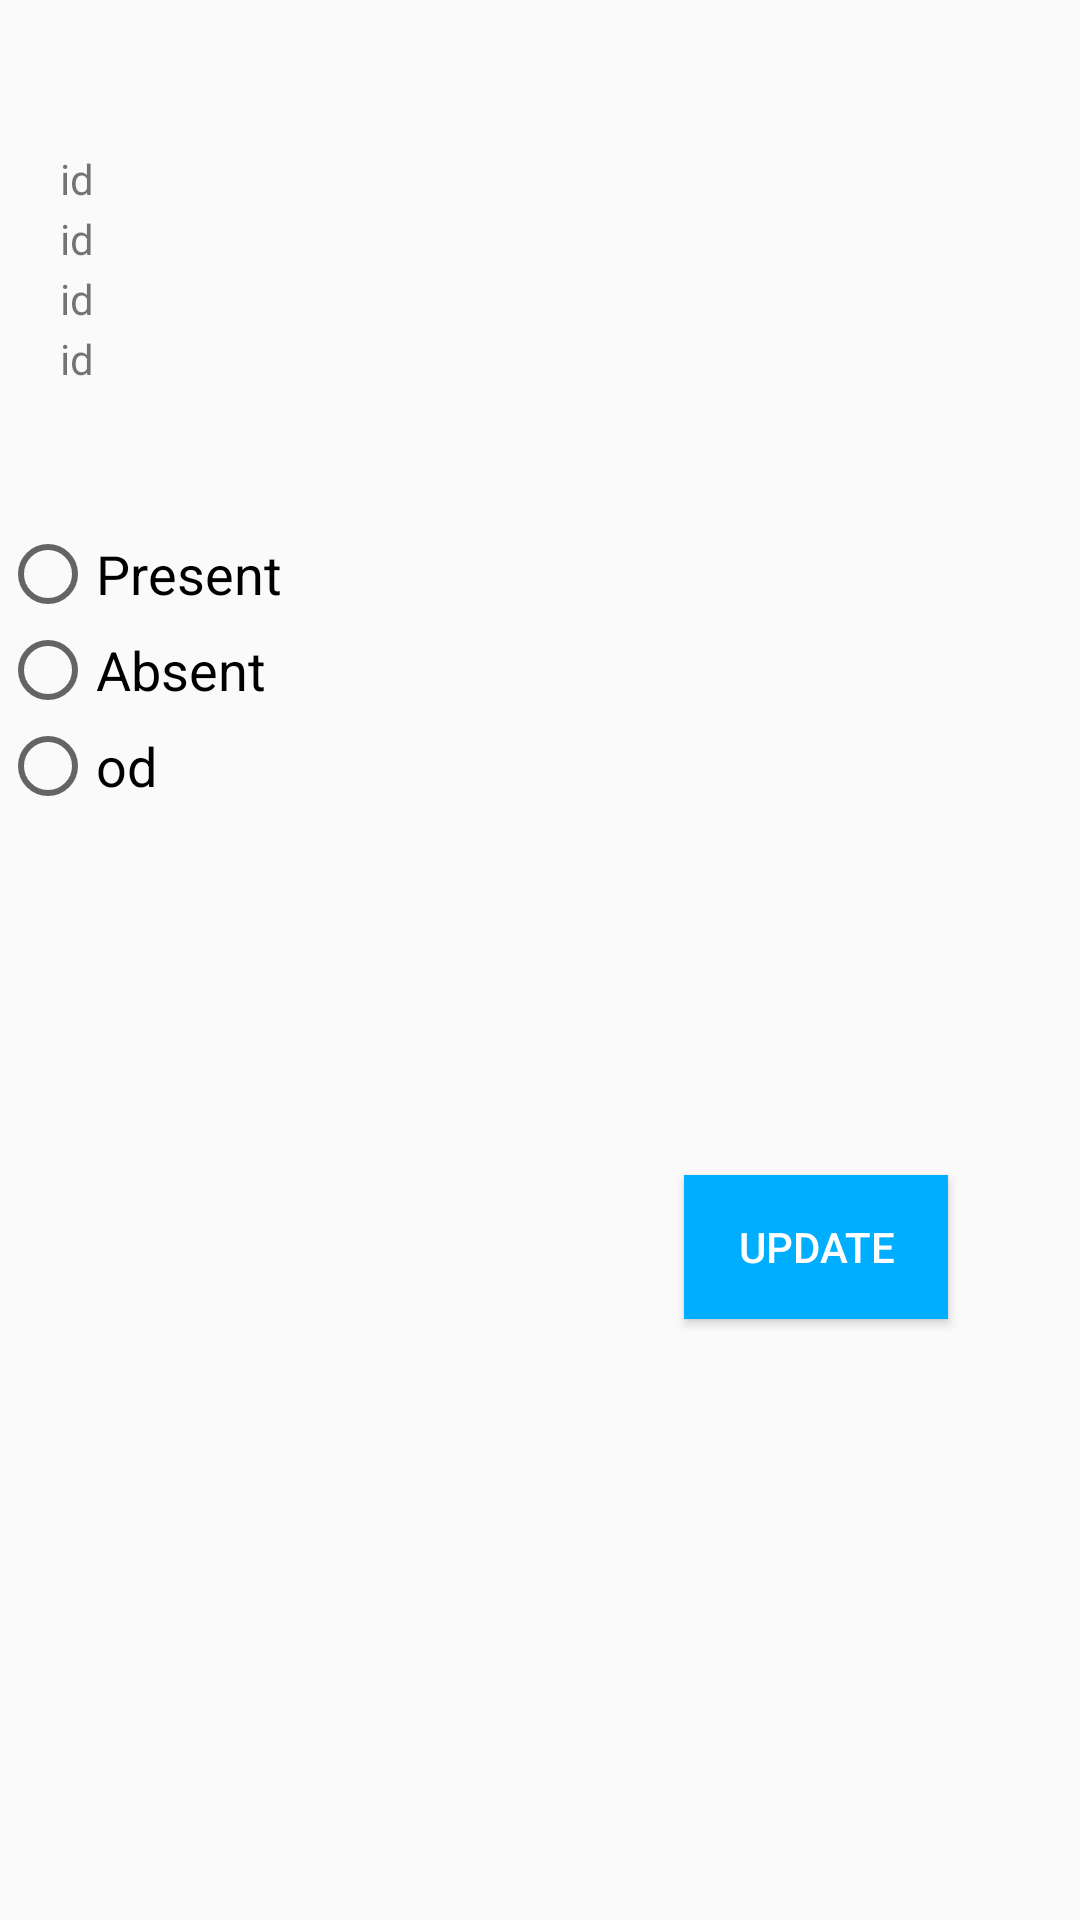

The Android layout XML behind this screen, and the referenced resources:
<!-- AndroidManifest.xml: application theme AppTheme -->
<!-- res/layout/activity_update.xml -->
<?xml version="1.0" encoding="utf-8"?>
<androidx.constraintlayout.widget.ConstraintLayout xmlns:android="http://schemas.android.com/apk/res/android"
    xmlns:app="http://schemas.android.com/apk/res-auto"
    xmlns:tools="http://schemas.android.com/tools"
    android:layout_width="match_parent"
    android:layout_height="match_parent"
    tools:context=".update">


    <TextView
        android:id="@+id/Aid"
        android:paddingTop="50dp"
        android:layout_marginLeft="20dp"
        android:layout_marginTop="30dp"
        android:text="id"
        android:layout_width="match_parent"
        android:layout_height="wrap_content"
        tools:ignore="MissingConstraints" />

    <TextView
        android:id="@+id/name"
        android:paddingTop="70dp"
        android:layout_marginLeft="20dp"
        android:layout_marginTop="30dp"
        android:text="id"
        android:layout_width="match_parent"
        android:layout_height="wrap_content"
        tools:ignore="MissingConstraints" />

    <TextView
        android:id="@+id/Staffn"
        android:paddingTop="90dp"
        android:layout_marginLeft="20dp"
        android:layout_marginTop="30dp"
        android:text="id"
        android:layout_width="match_parent"
        android:layout_height="wrap_content"
        tools:ignore="MissingConstraints" />

    <TextView
        android:id="@+id/sname"
        android:paddingTop="110dp"
        android:layout_marginLeft="20dp"
        android:layout_marginTop="30dp"
        android:text="id"
        android:layout_width="match_parent"
        android:layout_height="wrap_content"
        tools:ignore="MissingConstraints" />

    <RadioGroup
        android:id="@+id/radioGroup"
        android:layout_width="fill_parent"
        android:layout_height="111dp"
        android:layout_marginTop="8dp"
        android:layout_marginBottom="8dp"
        android:orientation="vertical"
        app:layout_constraintBottom_toBottomOf="parent"
        app:layout_constraintTop_toTopOf="parent"
        app:layout_constraintVertical_bias="0.326"
        tools:layout_editor_absoluteX="0dp"
        tools:ignore="MissingConstraints">

        <RadioButton
            android:id="@+id/radioButton1"
            android:layout_width="fill_parent"
            android:layout_height="wrap_content"
            android:text="Present"
            android:textSize="18sp" />

        <RadioButton
            android:id="@+id/radioButton2"
            android:layout_width="fill_parent"
            android:layout_height="wrap_content"
            android:text="Absent"
            android:textSize="18sp" />

        <RadioButton
            android:id="@+id/radioButton3"
            android:layout_width="fill_parent"
            android:layout_height="wrap_content"
            android:text="od"
            android:textSize="18sp" />
    </RadioGroup>

    <Button
        android:id="@+id/btn"
        android:layout_width="wrap_content"
        android:layout_height="wrap_content"
        android:layout_marginStart="8dp"
        android:layout_marginLeft="8dp"
        android:layout_marginTop="8dp"
        android:layout_marginEnd="8dp"
        android:layout_marginRight="8dp"
        android:layout_marginBottom="8dp"
        android:background="#00aeff"
        android:text="Update"
        android:textColor="#fff"
        app:layout_constraintBottom_toBottomOf="parent"
        app:layout_constraintEnd_toEndOf="parent"
        app:layout_constraintHorizontal_bias="0.86"
        app:layout_constraintStart_toStartOf="parent"
        app:layout_constraintTop_toTopOf="parent"
        app:layout_constraintVertical_bias="0.666" />


</androidx.constraintlayout.widget.ConstraintLayout>
<!-- resources referenced by this layout -->
<resources>
  <style name="AppTheme" parent="Theme.AppCompat.Light.NoActionBar">
          
          <item name="colorPrimary">@color/colorPrimary</item>
          <item name="colorPrimaryDark">@color/colorPrimaryDark</item>
          <item name="colorAccent">@color/colorAccent</item>
          <item name="android:windowTranslucentStatus" tools:targetApi="kitkat">true</item>
          
          <item name="android:statusBarColor" tools:targetApi="lollipop">@color/colorPrimaryDark</item>
          <item name="android:windowLightStatusBar" tools:targetApi="m">true</item>
      </style>
  <!-- not gathered from this repository: default colours our renderer supplied (Android Studio template values) -->
  <color name="colorPrimary">#FF6200EE</color>
  <color name="colorPrimaryDark">#FF3700B3</color>
  <color name="colorAccent">#FF03DAC5</color>
</resources>
